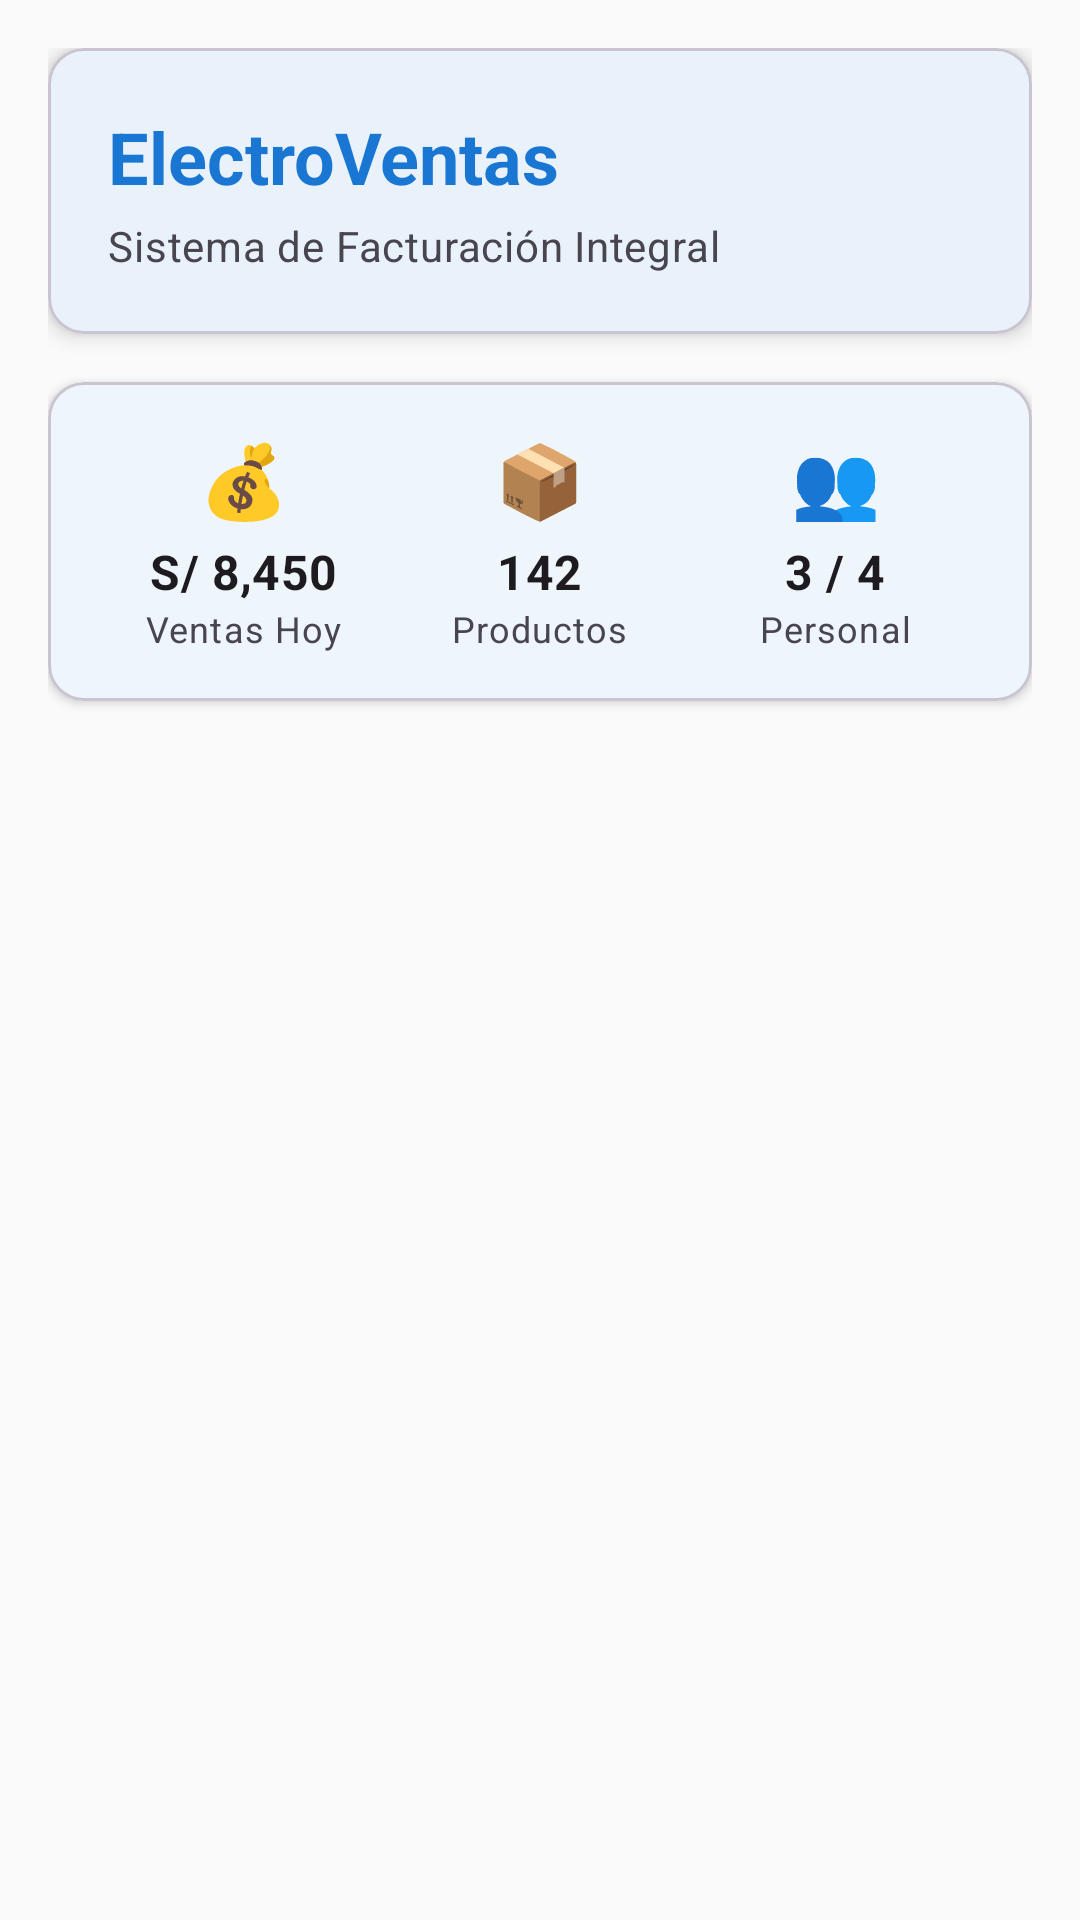

This screen was rendered from an Android layout file. Write that file and the resources it references.
<!-- AndroidManifest.xml: application theme Theme.ElectroVentas -->
<!-- res/layout/fragment_home.xml -->
<?xml version="1.0" encoding="utf-8"?>
<ScrollView xmlns:android="http://schemas.android.com/apk/res/android"
    xmlns:app="http://schemas.android.com/apk/res-auto"
    android:layout_width="match_parent"
    android:layout_height="match_parent"
    android:background="?attr/colorBackground">

    <LinearLayout
        android:layout_width="match_parent"
        android:layout_height="wrap_content"
        android:orientation="vertical"
        android:padding="16dp">

        
        <com.google.android.material.card.MaterialCardView
            android:layout_width="match_parent"
            android:layout_height="wrap_content"
            android:layout_marginBottom="16dp"
            app:cardCornerRadius="12dp"
            app:cardElevation="4dp">

            <LinearLayout
                android:layout_width="match_parent"
                android:layout_height="wrap_content"
                android:orientation="vertical"
                android:padding="20dp">

                <com.google.android.material.textview.MaterialTextView
                    android:layout_width="wrap_content"
                    android:layout_height="wrap_content"
                    android:text="ElectroVentas"
                    android:textAppearance="?attr/textAppearanceHeadline5"
                    android:textColor="?attr/colorPrimary"
                    android:textStyle="bold" />

                <com.google.android.material.textview.MaterialTextView
                    android:layout_width="wrap_content"
                    android:layout_height="wrap_content"
                    android:layout_marginTop="4dp"
                    android:text="Sistema de Facturación Integral"
                    android:textAppearance="?attr/textAppearanceBody2"
                    android:textColor="?attr/colorOnSurfaceVariant" />

            </LinearLayout>

        </com.google.android.material.card.MaterialCardView>

        
        <com.google.android.material.card.MaterialCardView
            android:layout_width="match_parent"
            android:layout_height="wrap_content"
            android:layout_marginBottom="16dp"
            app:cardCornerRadius="12dp"
            app:cardElevation="2dp">

            <LinearLayout
                android:layout_width="match_parent"
                android:layout_height="wrap_content"
                android:orientation="horizontal"
                android:padding="16dp"
                android:weightSum="3">

                <LinearLayout
                    android:layout_width="0dp"
                    android:layout_height="wrap_content"
                    android:layout_weight="1"
                    android:gravity="center"
                    android:orientation="vertical">

                    <com.google.android.material.textview.MaterialTextView
                        android:layout_width="wrap_content"
                        android:layout_height="wrap_content"
                        android:text="💰"
                        android:textSize="24sp" />

                    <com.google.android.material.textview.MaterialTextView
                        android:layout_width="wrap_content"
                        android:layout_height="wrap_content"
                        android:layout_marginTop="4dp"
                        android:text="S/ 8,450"
                        android:textAppearance="?attr/textAppearanceSubtitle1"
                        android:textStyle="bold" />

                    <com.google.android.material.textview.MaterialTextView
                        android:layout_width="wrap_content"
                        android:layout_height="wrap_content"
                        android:text="Ventas Hoy"
                        android:textAppearance="?attr/textAppearanceCaption"
                        android:textColor="?attr/colorOnSurfaceVariant" />

                </LinearLayout>

                <LinearLayout
                    android:layout_width="0dp"
                    android:layout_height="wrap_content"
                    android:layout_weight="1"
                    android:gravity="center"
                    android:orientation="vertical">

                    <com.google.android.material.textview.MaterialTextView
                        android:layout_width="wrap_content"
                        android:layout_height="wrap_content"
                        android:text="📦"
                        android:textSize="24sp" />

                    <com.google.android.material.textview.MaterialTextView
                        android:layout_width="wrap_content"
                        android:layout_height="wrap_content"
                        android:layout_marginTop="4dp"
                        android:text="142"
                        android:textAppearance="?attr/textAppearanceSubtitle1"
                        android:textStyle="bold" />

                    <com.google.android.material.textview.MaterialTextView
                        android:layout_width="wrap_content"
                        android:layout_height="wrap_content"
                        android:text="Productos"
                        android:textAppearance="?attr/textAppearanceCaption"
                        android:textColor="?attr/colorOnSurfaceVariant" />

                </LinearLayout>

                <LinearLayout
                    android:layout_width="0dp"
                    android:layout_height="wrap_content"
                    android:layout_weight="1"
                    android:gravity="center"
                    android:orientation="vertical">

                    <com.google.android.material.textview.MaterialTextView
                        android:layout_width="wrap_content"
                        android:layout_height="wrap_content"
                        android:text="👥"
                        android:textSize="24sp" />

                    <com.google.android.material.textview.MaterialTextView
                        android:layout_width="wrap_content"
                        android:layout_height="wrap_content"
                        android:layout_marginTop="4dp"
                        android:text="3 / 4"
                        android:textAppearance="?attr/textAppearanceSubtitle1"
                        android:textStyle="bold" />

                    <com.google.android.material.textview.MaterialTextView
                        android:layout_width="wrap_content"
                        android:layout_height="wrap_content"
                        android:text="Personal"
                        android:textAppearance="?attr/textAppearanceCaption"
                        android:textColor="?attr/colorOnSurfaceVariant" />

                </LinearLayout>

            </LinearLayout>

        </com.google.android.material.card.MaterialCardView>

        
        <androidx.recyclerview.widget.RecyclerView
            android:id="@+id/recycler_dashboard"
            android:layout_width="match_parent"
            android:layout_height="wrap_content"
            android:nestedScrollingEnabled="false" />

    </LinearLayout>

</ScrollView>
<!-- resources referenced by this layout -->
<resources>
  <style name="Theme.ElectroVentas" parent="Base.Theme.ElectroVentas" />
  <style name="Base.Theme.ElectroVentas" parent="Theme.Material3.DayNight.NoActionBar">
          
          <item name="colorPrimary">@color/primary</item>
          <item name="colorPrimaryVariant">@color/primary_variant</item>
          <item name="colorSecondary">@color/secondary</item>
          <item name="colorSecondaryVariant">@color/secondary_variant</item>
  
          <item name="android:colorBackground">@color/background</item>
          <item name="colorSurface">@color/surface</item>
          <item name="colorError">@color/error</item>
  
          <item name="colorOnPrimary">@color/on_primary</item>
          <item name="colorOnSecondary">@color/on_secondary</item>
          <item name="colorOnBackground">@color/on_background</item>
          <item name="colorOnSurface">@color/on_surface</item>
          <item name="colorOnError">@color/on_error</item>
  
          
          <item name="android:statusBarColor">@color/primary_variant</item>
  
          
          <item name="android:navigationBarColor">@color/surface</item>
          <item name="colorBackground">@color/background</item>
      </style>
  <color name="primary">#1976D2</color>
  <color name="primary_variant">#1565C0</color>
  <color name="secondary">#03DAC6</color>
  <color name="secondary_variant">#018786</color>
  <color name="background">#FAFAFA</color>
  <color name="surface">#FFFFFF</color>
  <color name="error">#B00020</color>
  <color name="on_primary">#FFFFFF</color>
  <color name="on_secondary">#000000</color>
  <color name="on_background">#000000</color>
  <color name="on_surface">#000000</color>
  <color name="on_error">#FFFFFF</color>
</resources>
